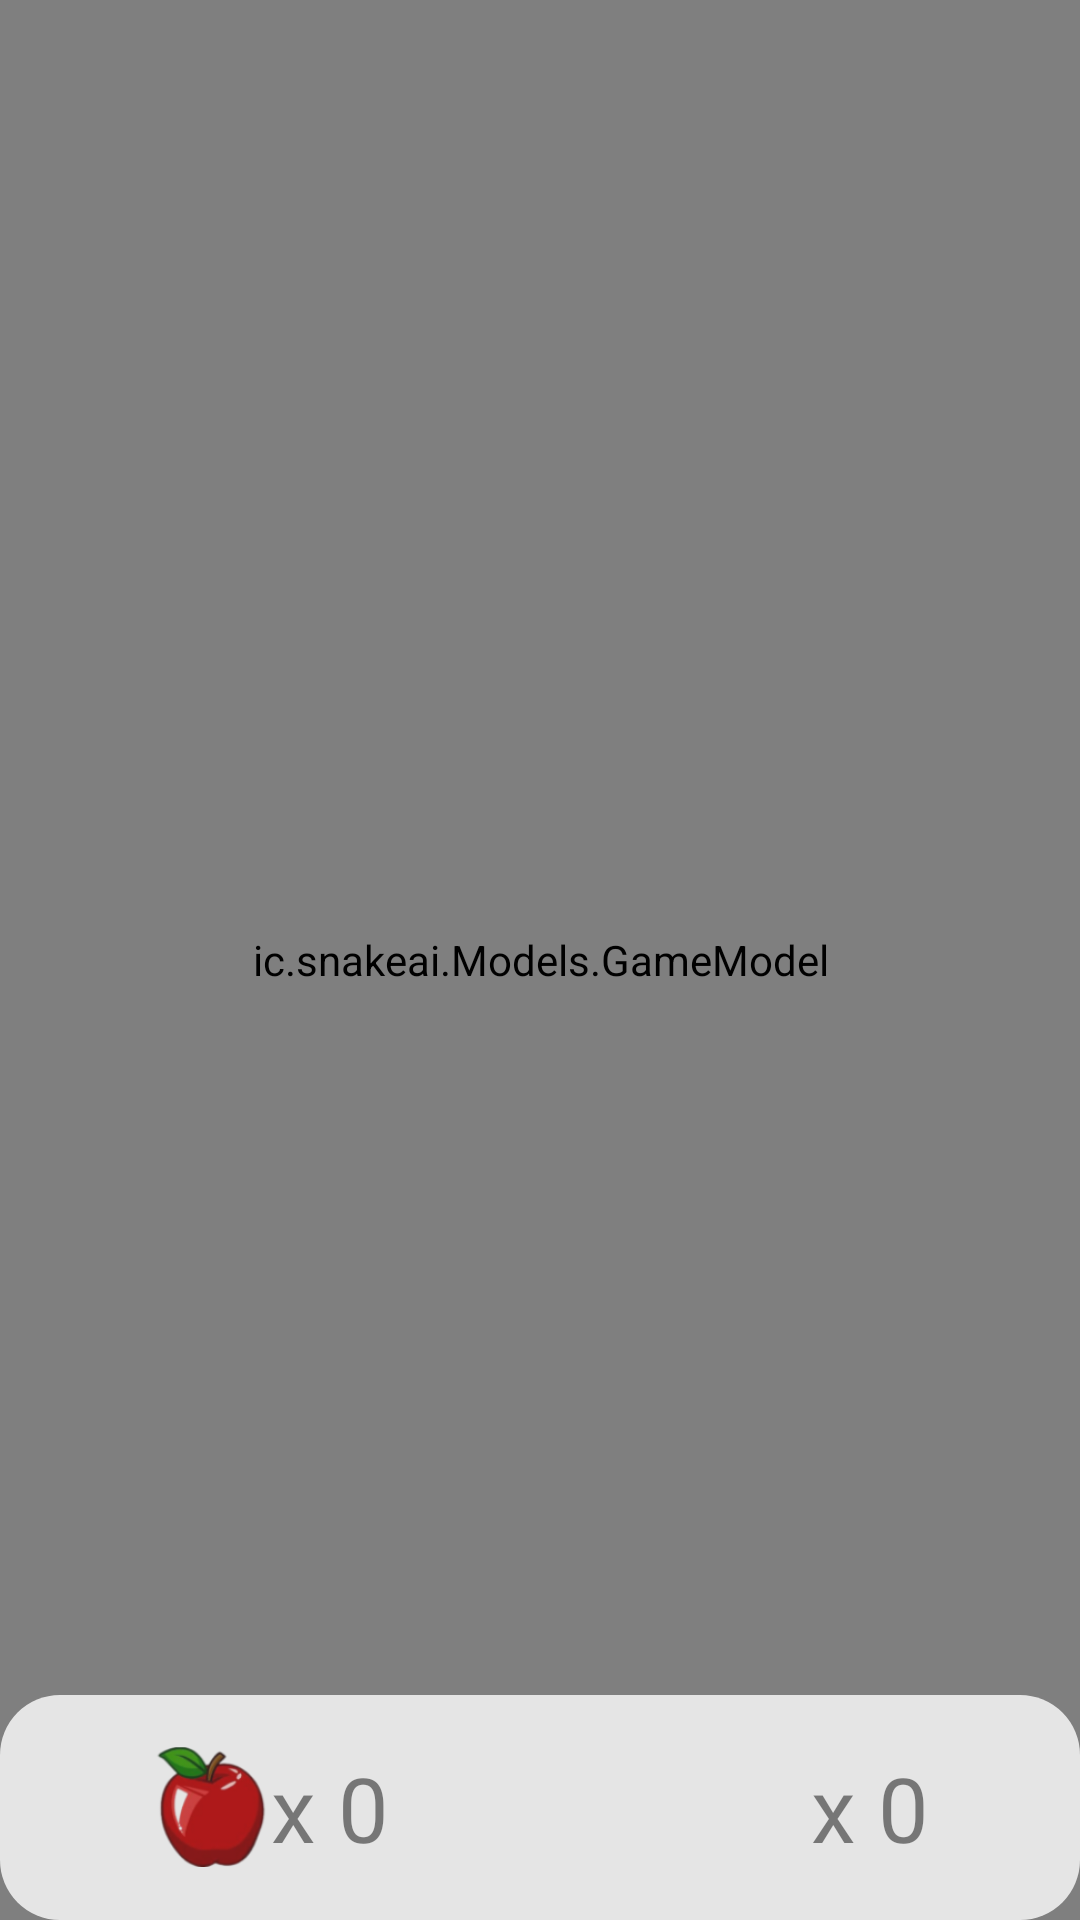

The Android layout XML behind this screen, and the referenced resources:
<!-- AndroidManifest.xml: application theme Theme.AppCompat.DayNight.NoActionBar -->
<!-- res/layout/activity_game.xml -->
<?xml version="1.0" encoding="utf-8"?>
<RelativeLayout xmlns:tools="http://schemas.android.com/tools"
    android:layout_width="match_parent"
    android:layout_height="match_parent"
    xmlns:android="http://schemas.android.com/apk/res/android"
    xmlns:app="http://schemas.android.com/apk/res-auto">
    <ic.snakeai.Models.GameModel
        android:id="@+id/game_model"
        android:layout_width="match_parent"
        android:layout_height="match_parent"/>
    <LinearLayout
        android:background="@drawable/round_backgroung_white"
        android:layout_width="match_parent"
        android:layout_height="75dp"
        android:orientation="horizontal"
        android:weightSum="2"
        android:layout_alignParentBottom="true"
        android:alpha="0.8"
        android:baselineAligned="false">
        <RelativeLayout
            android:layout_width="0dp"
            android:layout_height="match_parent"
            android:layout_weight="1"
            android:layout_gravity="center">
            <LinearLayout
                android:layout_width="wrap_content"
                android:layout_height="wrap_content"
                android:layout_centerInParent="true"
                android:orientation="horizontal"
                tools:ignore="UselessParent">
                <ImageView
                    android:id="@+id/img_apple"
                    android:layout_width="40dp"
                    android:layout_height="40dp"
                    android:src="@drawable/apple"
                    android:scaleType="fitXY"
                    android:contentDescription="TODO" />
                <TextView
                    android:id="@+id/txt_score"
                    android:layout_width="wrap_content"
                    android:layout_height="wrap_content"
                    android:text="x 0"
                    android:textSize="30sp"/>
            </LinearLayout>
        </RelativeLayout>
        <RelativeLayout
            android:layout_width="0dp"
            android:layout_height="match_parent"
            android:layout_weight="1"
            android:layout_gravity="center">
            <LinearLayout
                android:layout_width="wrap_content"
                android:layout_height="wrap_content"
                android:layout_centerInParent="true"
                android:orientation="horizontal">
                <ImageView
                    android:id="@+id/img_cup"
                    android:layout_width="40dp"
                    android:layout_height="40dp"
                    android:src="@drawable/ic_baseline_emoji_events_24"
                    android:scaleType="fitXY"
                    app:tint="#fff0"/>
                <TextView
                    android:id="@+id/txt_best_score"
                    android:layout_width="wrap_content"
                    android:layout_height="wrap_content"
                    android:text="x 0"
                    android:textSize="30sp"/>
            </LinearLayout>
        </RelativeLayout>
    </LinearLayout>
</RelativeLayout>
<!-- resources referenced by this layout -->
<resources>
  <!-- drawable apple: png bitmap (drawable, 15891 bytes) -->
  <!-- drawable round_backgroung_white (drawable) -->
  <?xml version="1.0" encoding="utf-8"?>
  <shape xmlns:android="http://schemas.android.com/apk/res/android"
      android:shape="rectangle">
      <solid android:color="@color/white" />
      <corners android:radius="20dp" />
  </shape>
  <color name="white">#FFFFFFFF</color>
</resources>
